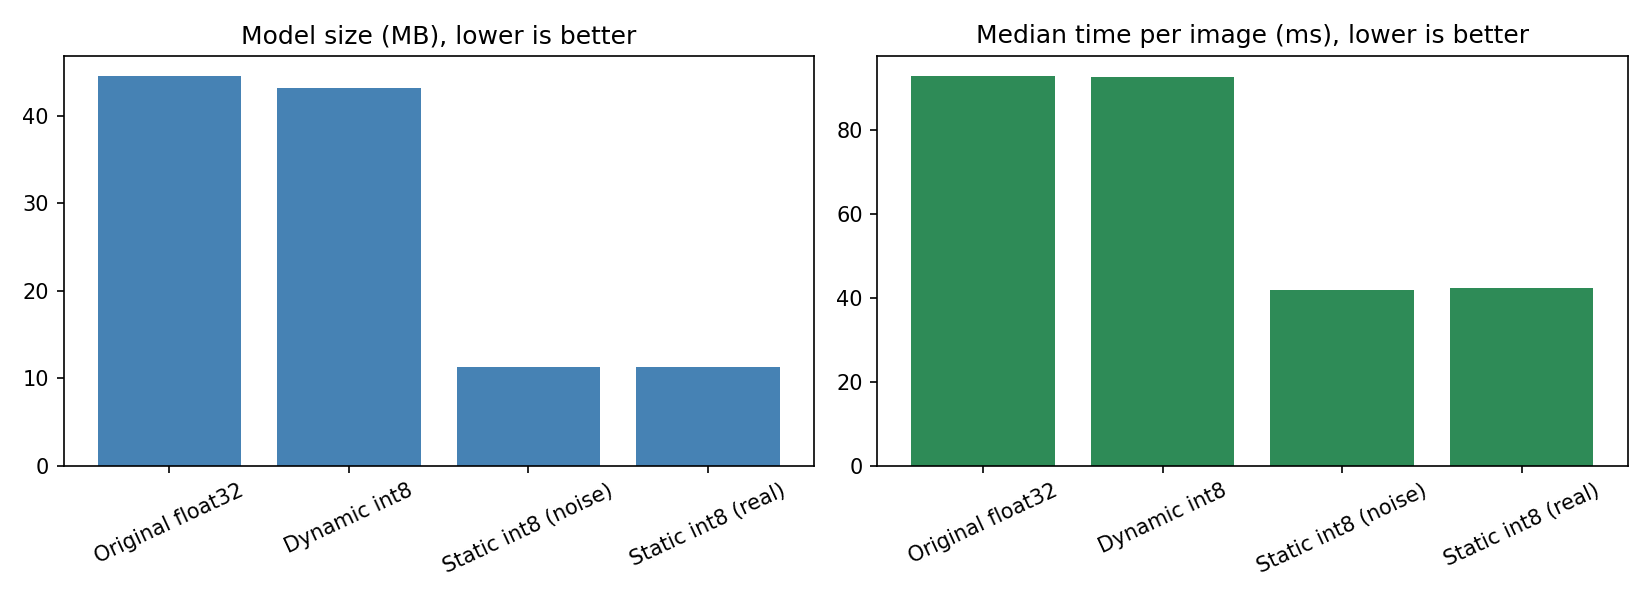

The data file committed next to this chart (first rows):
Method, Size_MB, Median_ms, Agreement_pct
Original float32, 44.59, 92.97, 100.0
Dynamic int8, 43.13, 92.54, 98.0
Static int8 (noise), 11.29, 41.98, 93.54
Static int8 (real), 11.29, 42.34, 95.72
